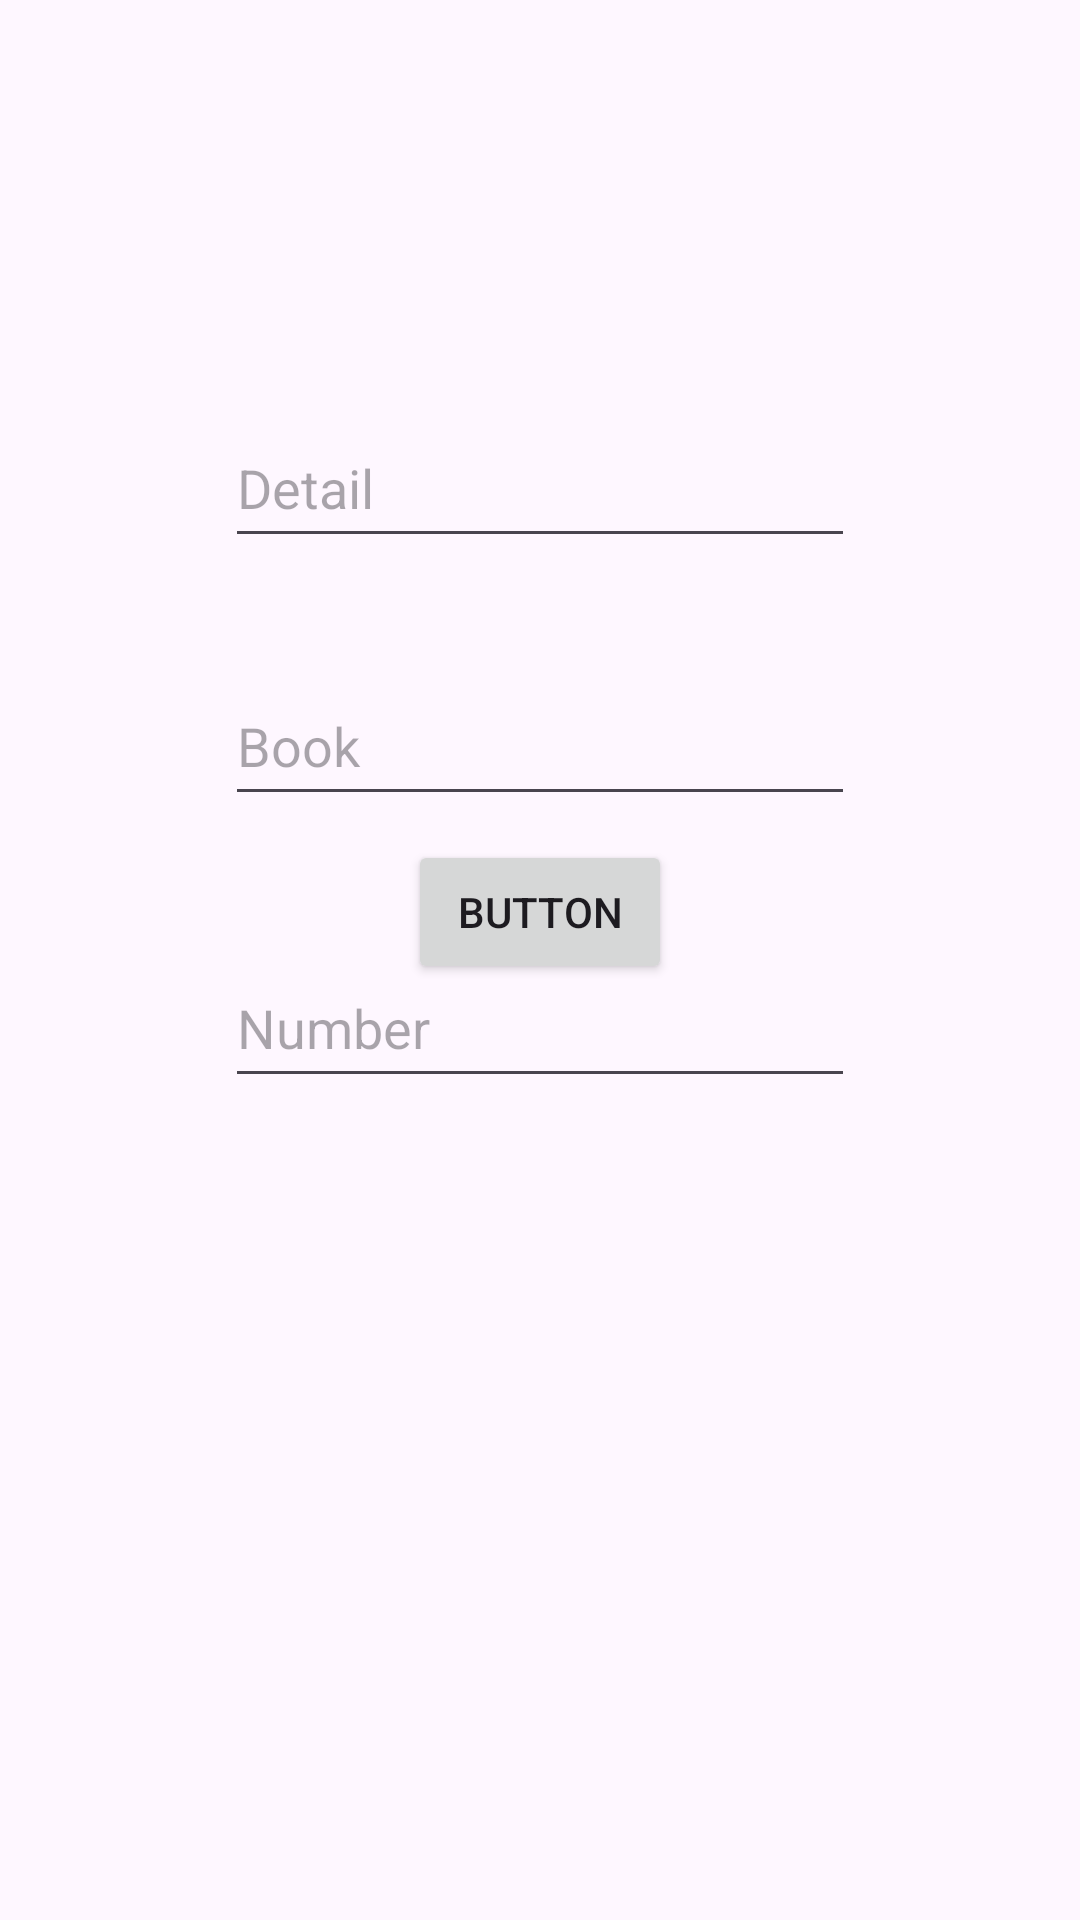

Produce the Android XML layout that renders to this screen, including the resource entries it uses.
<!-- AndroidManifest.xml: application theme Theme.MuslimApp -->
<!-- res/layout/fragment_frag1.xml -->
<?xml version="1.0" encoding="utf-8"?>
<androidx.constraintlayout.widget.ConstraintLayout xmlns:android="http://schemas.android.com/apk/res/android"
    xmlns:app="http://schemas.android.com/apk/res-auto"
    xmlns:tools="http://schemas.android.com/tools"
    android:layout_width="match_parent"
    android:layout_height="match_parent"
    tools:context=".frag1">

    <EditText
        android:id="@+id/detailinput"
        android:layout_width="wrap_content"
        android:layout_height="50dp"
        android:layout_marginTop="136dp"
        android:ems="10"
        android:inputType="text"
         android:hint="Detail"
        app:layout_constraintEnd_toEndOf="parent"
        app:layout_constraintStart_toStartOf="parent"
        app:layout_constraintTop_toTopOf="parent" />

    <EditText
        android:id="@+id/bookinput"
        android:layout_width="wrap_content"
        android:layout_height="50dp"
        android:layout_marginTop="36dp"
        android:ems="10"
        android:inputType="text"
        android:hint="Book"
        app:layout_constraintEnd_toEndOf="parent"
        app:layout_constraintStart_toStartOf="parent"
        app:layout_constraintTop_toBottomOf="@+id/detailinput" />

    <EditText
        android:id="@+id/numinput"
        android:layout_width="wrap_content"
        android:layout_height="50dp"
        android:layout_marginTop="44dp"
        android:ems="10"
         android:hint="Number"
        android:inputType="number"
        app:layout_constraintEnd_toEndOf="parent"
        app:layout_constraintStart_toStartOf="parent"
        app:layout_constraintTop_toBottomOf="@+id/bookinput" />

    <Button
        android:id="@+id/button4"
        android:layout_width="wrap_content"
        android:layout_height="wrap_content"
        android:layout_marginBottom="312dp"
        android:text="Button"
        app:layout_constraintBottom_toBottomOf="parent"
        app:layout_constraintEnd_toEndOf="parent"
        app:layout_constraintStart_toStartOf="parent" />
</androidx.constraintlayout.widget.ConstraintLayout>
<!-- resources referenced by this layout -->
<resources>
  <style name="Theme.MuslimApp" parent="Base.Theme.MuslimApp" />
  <style name="Base.Theme.MuslimApp" parent="Theme.Material3.DayNight.NoActionBar">
          
          
      </style>
</resources>
